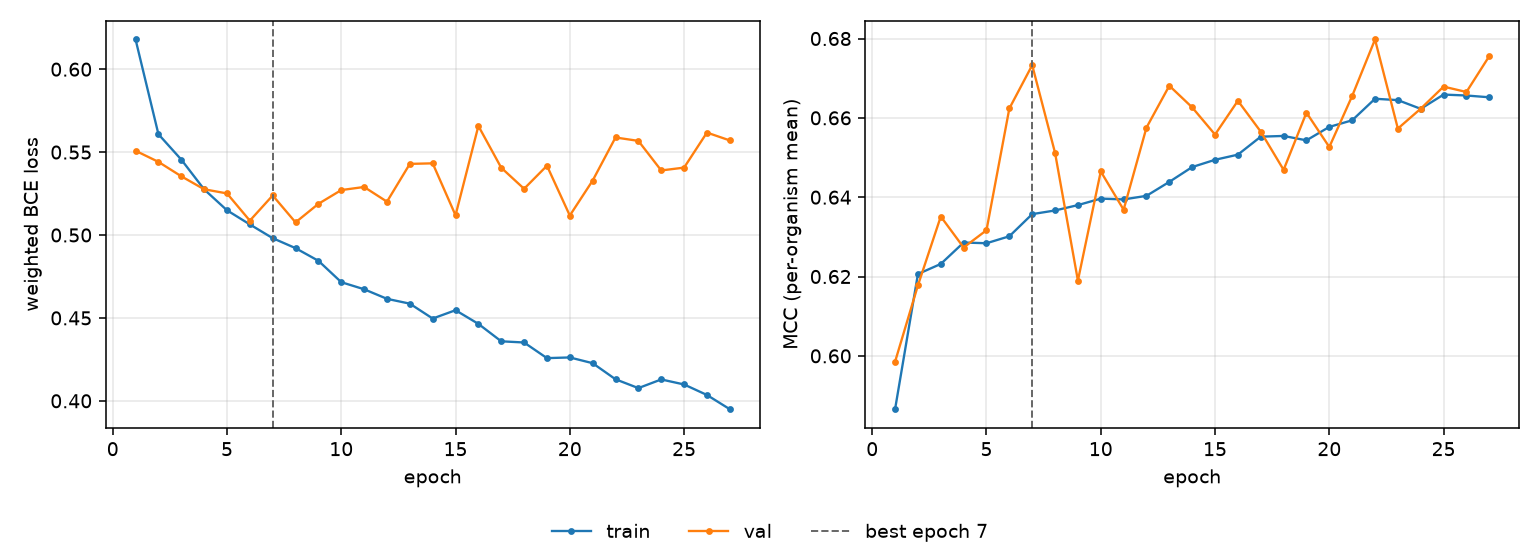

The table this chart was drawn from, first rows:
epoch, tr_loss, vl_loss, tr_mcc, vl_mcc, is_best
1, 0.6179, 0.5508, 0.5866, 0.5985, False
2, 0.5608, 0.5441, 0.6206, 0.6178, False
3, 0.5455, 0.5354, 0.6232, 0.6351, False
4, 0.5275, 0.5276, 0.6286, 0.6273, False
5, 0.5149, 0.5251, 0.6284, 0.6317, False
6, 0.5064, 0.5087, 0.6301, 0.6624, False
7, 0.4981, 0.5239, 0.6357, 0.6733, True
8, 0.4921, 0.5076, 0.6367, 0.6512, False
9, 0.4844, 0.5188, 0.638, 0.619, False
10, 0.4716, 0.5271, 0.6396, 0.6465, False
11, 0.4673, 0.529, 0.6394, 0.6368, False
12, 0.4615, 0.5201, 0.6403, 0.6575, False
13, 0.4586, 0.5429, 0.6439, 0.6681, False
14, 0.4496, 0.5432, 0.6476, 0.6626, False
15, 0.4546, 0.5119, 0.6494, 0.6558, False
16, 0.4464, 0.5658, 0.6507, 0.6643, False
17, 0.4359, 0.5406, 0.6553, 0.6565, False
18, 0.4352, 0.5279, 0.6554, 0.6469, False
19, 0.4258, 0.5418, 0.6543, 0.6613, False
20, 0.4262, 0.5117, 0.6577, 0.6526, False
21, 0.4227, 0.5328, 0.6594, 0.6655, False
22, 0.413, 0.5588, 0.6648, 0.6798, False
23, 0.4077, 0.5568, 0.6645, 0.6573, False
24, 0.4129, 0.5389, 0.6623, 0.6623, False
25, 0.4099, 0.5406, 0.6659, 0.6679, False
26, 0.4035, 0.5618, 0.6656, 0.6665, False
27, 0.3949, 0.557, 0.6652, 0.6756, False
